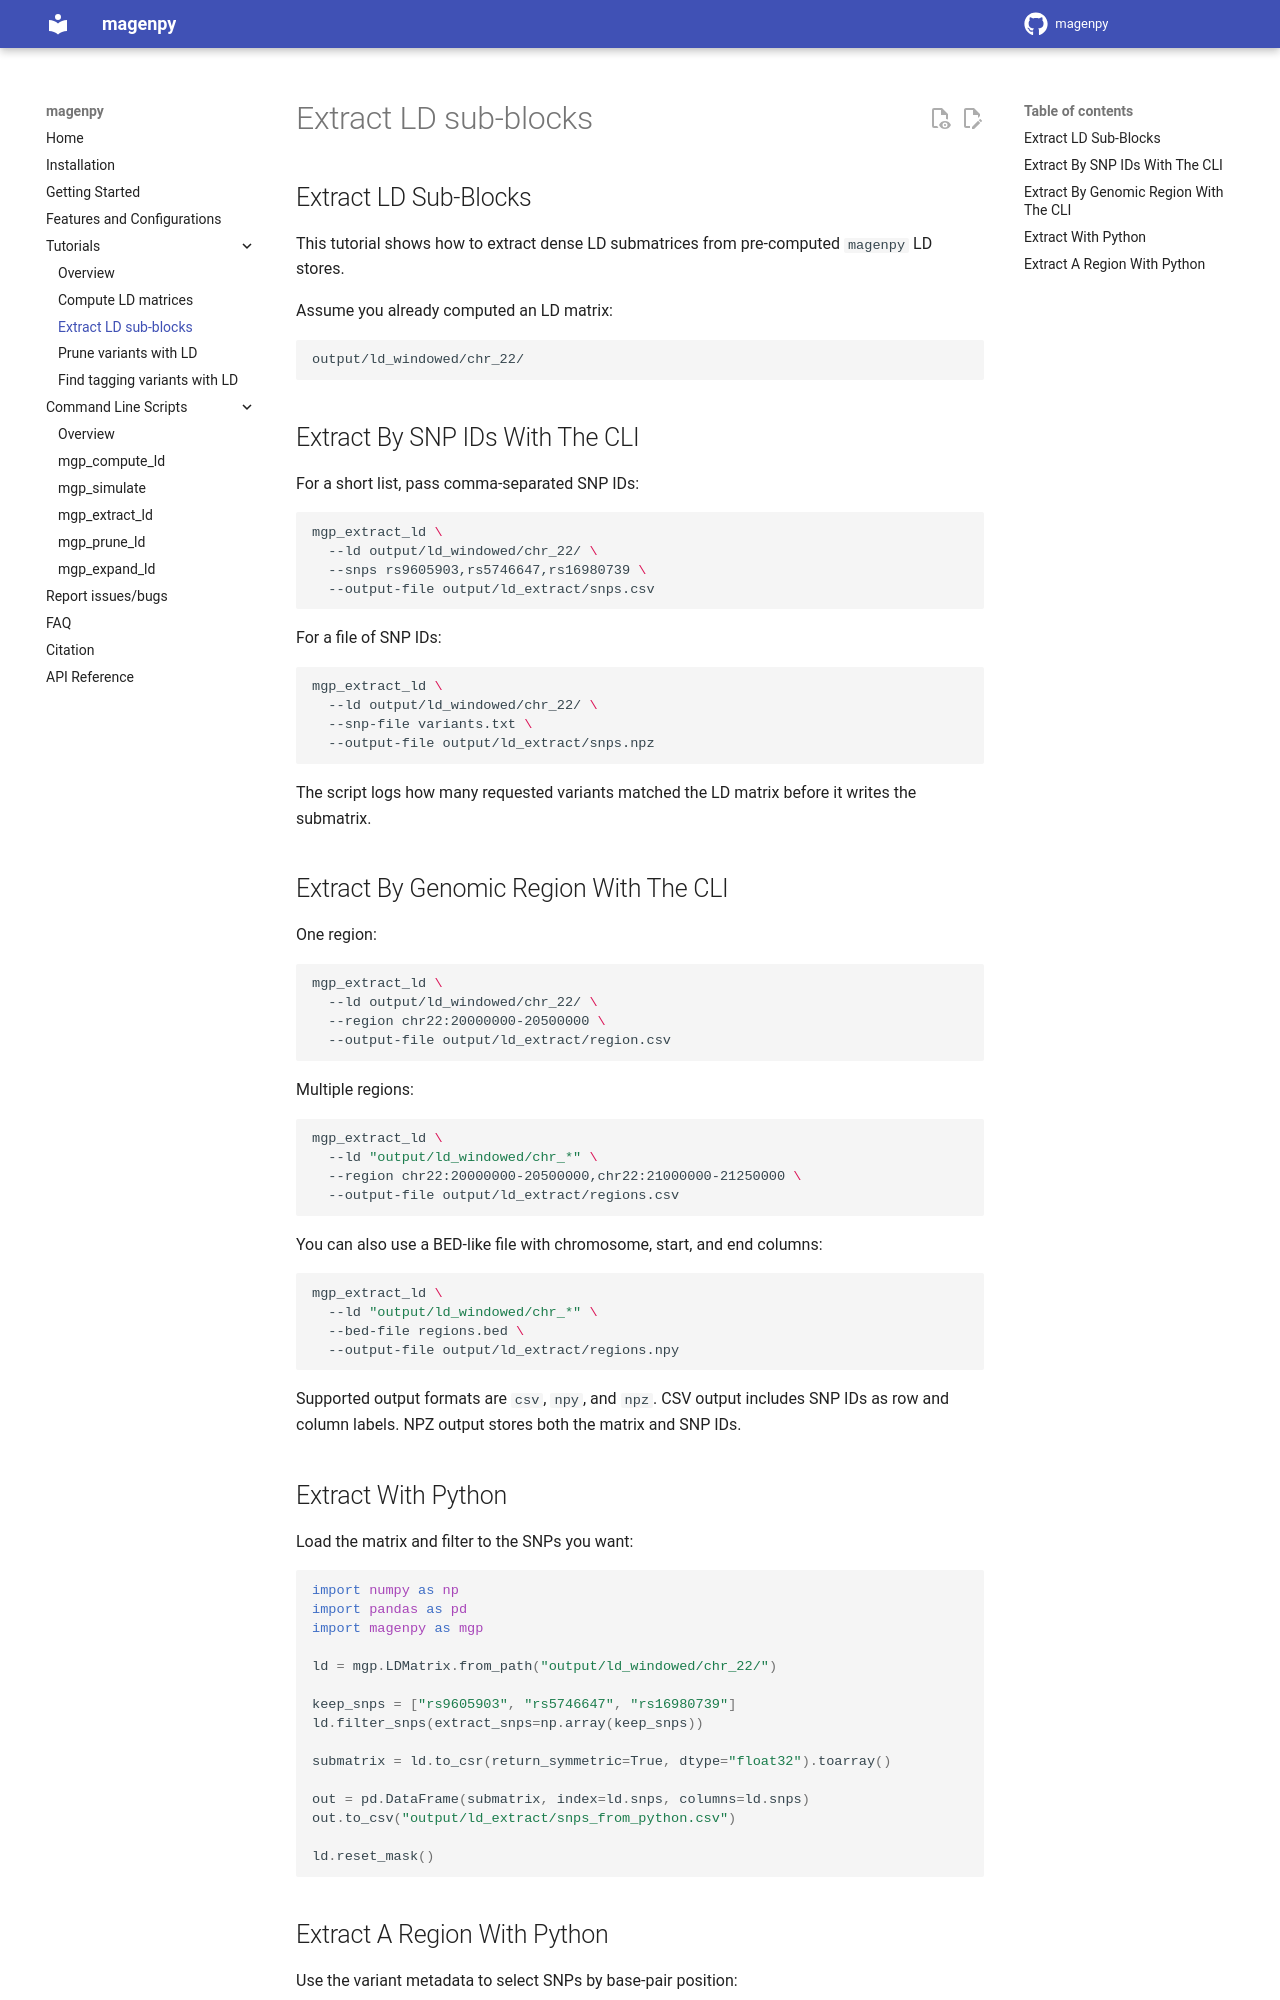

repository: shz9/magenpy · page: tutorials/extract_ld_blocks/index.html · generator: mkdocs

Extract LD Sub-Blocks
---

This tutorial shows how to extract dense LD submatrices from pre-computed
`magenpy` LD stores.

Assume you already computed an LD matrix:

```text
output/ld_windowed/chr_22/
```

## Extract By SNP IDs With The CLI

For a short list, pass comma-separated SNP IDs:

```bash
mgp_extract_ld \
  --ld output/ld_windowed/chr_22/ \
  --snps rs9605903,rs5746647,rs16980739 \
  --output-file output/ld_extract/snps.csv
```

For a file of SNP IDs:

```bash
mgp_extract_ld \
  --ld output/ld_windowed/chr_22/ \
  --snp-file variants.txt \
  --output-file output/ld_extract/snps.npz
```

The script logs how many requested variants matched the LD matrix before it
writes the submatrix.

## Extract By Genomic Region With The CLI

One region:

```bash
mgp_extract_ld \
  --ld output/ld_windowed/chr_22/ \
  --region chr22:20000000-20500000 \
  --output-file output/ld_extract/region.csv
```

Multiple regions:

```bash
mgp_extract_ld \
  --ld "output/ld_windowed/chr_*" \
  --region chr22:20000000-20500000,chr22:21000000-21250000 \
  --output-file output/ld_extract/regions.csv
```

You can also use a BED-like file with chromosome, start, and end columns:

```bash
mgp_extract_ld \
  --ld "output/ld_windowed/chr_*" \
  --bed-file regions.bed \
  --output-file output/ld_extract/regions.npy
```

Supported output formats are `csv`, `npy`, and `npz`. CSV output includes SNP IDs
as row and column labels. NPZ output stores both the matrix and SNP IDs.

## Extract With Python

Load the matrix and filter to the SNPs you want:

```python
import numpy as np
import pandas as pd
import magenpy as mgp

ld = mgp.LDMatrix.from_path("output/ld_windowed/chr_22/")

keep_snps = ["rs9605903", "rs5746647", "rs16980739"]
ld.filter_snps(extract_snps=np.array(keep_snps))

submatrix = ld.to_csr(return_symmetric=True, dtype="float32").toarray()

out = pd.DataFrame(submatrix, index=ld.snps, columns=ld.snps)
out.to_csv("output/ld_extract/snps_from_python.csv")

ld.reset_mask()
```
